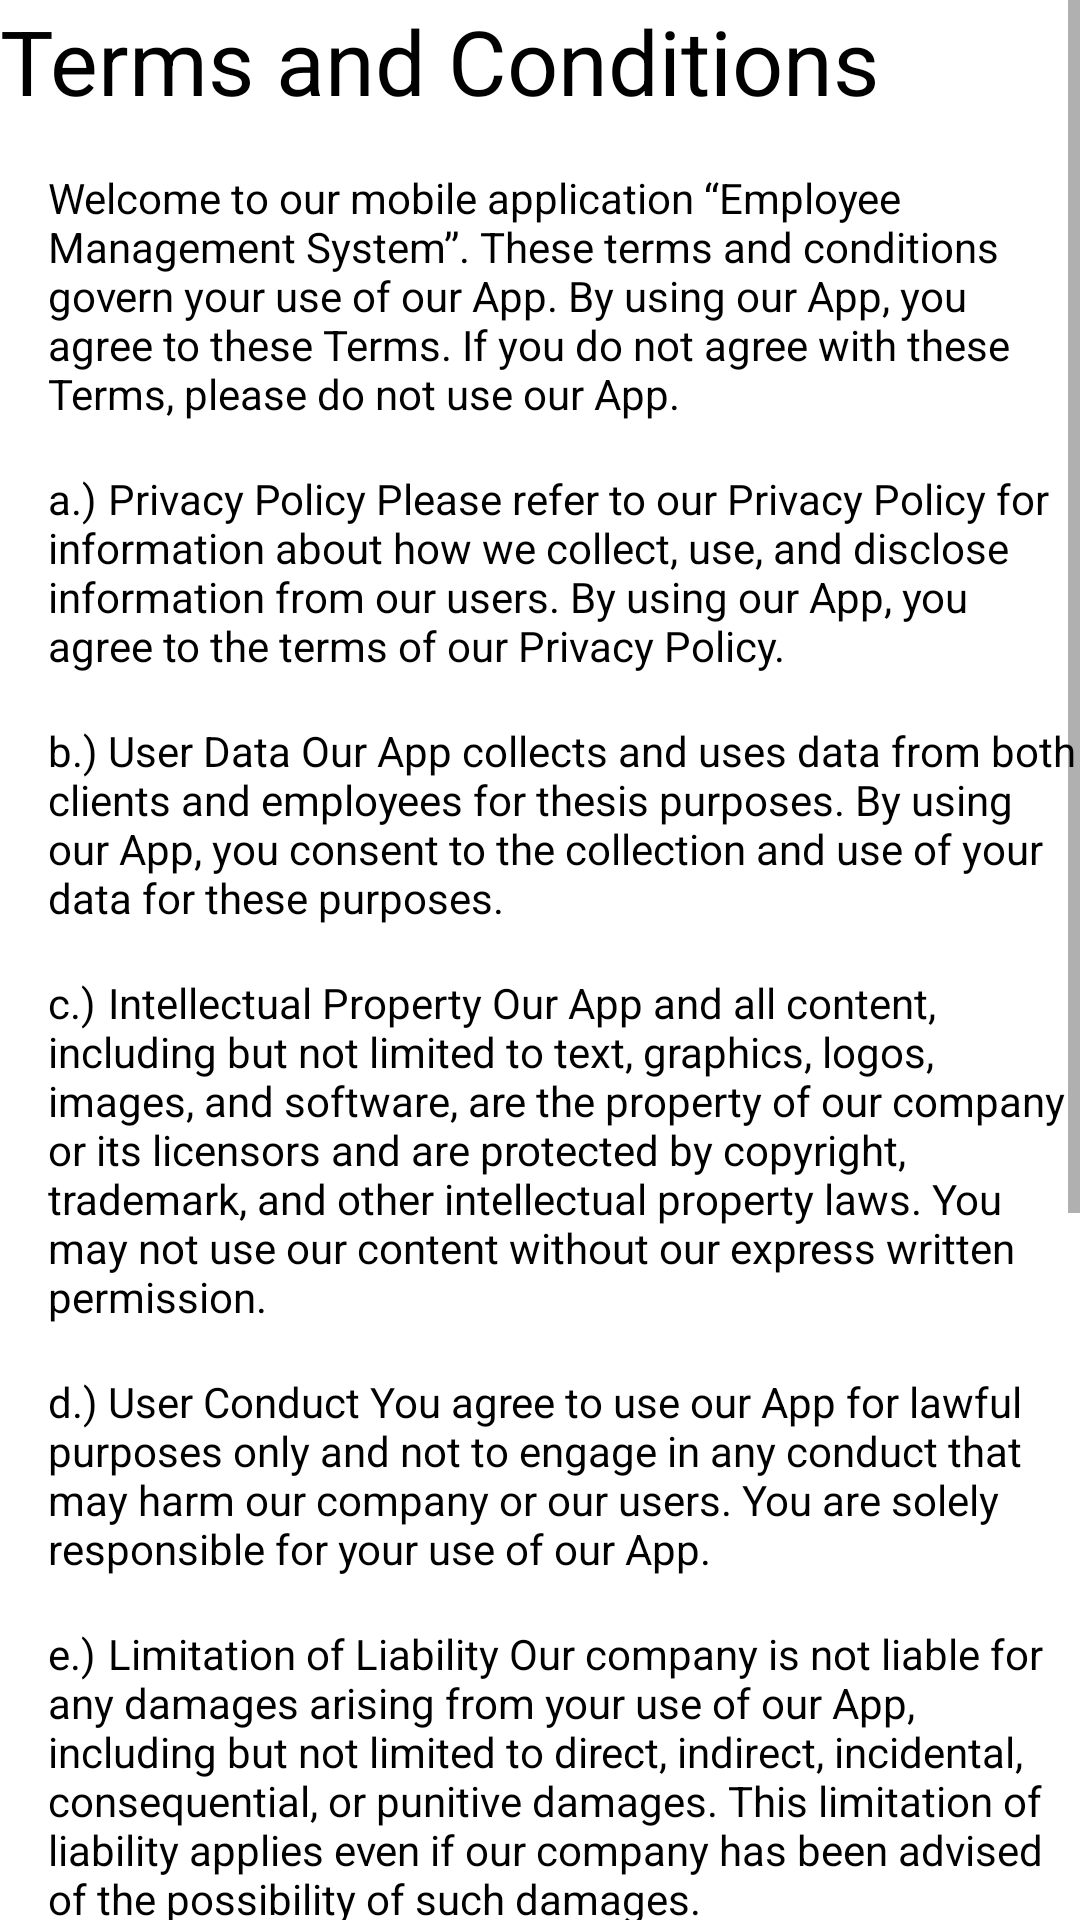

The Android layout XML behind this screen, and the referenced resources:
<!-- AndroidManifest.xml: application theme Theme.Thesis_Application -->
<!-- res/layout/activity_termsactivity.xml -->
<?xml version="1.0" encoding="utf-8"?>
<ScrollView
    xmlns:android="http://schemas.android.com/apk/res/android"
    xmlns:tools="http://schemas.android.com/tools"
    android:layout_width="match_parent"
    android:layout_height="match_parent"
    xmlns:app="http://schemas.android.com/apk/res-auto"
    android:background="@color/white">
    <LinearLayout
        android:orientation="vertical"
        android:layout_width="match_parent"
        android:layout_height="wrap_content">


        <TextView
            android:text="Terms and Conditions"
            android:textSize="30sp"
            android:layout_width="wrap_content"
            android:layout_height="wrap_content"
            android:textColor="@color/black"/>

        <TextView
            android:layout_width="wrap_content"
            android:layout_height="wrap_content"
            android:textColor="@color/black"
            android:layout_marginTop="16dp"
            android:layout_marginStart="16dp"
            android:layout_marginRight="16dp"
            android:text="Welcome to our mobile application “Employee Management System”. These terms and conditions govern your use of our App. By using our App, you agree to these Terms. If you do not agree with these Terms, please do not use our App."
            />
        <TextView
            android:layout_width="wrap_content"
            android:layout_height="wrap_content"
            android:textColor="@color/black"
            android:layout_marginTop="16dp"
            android:layout_marginStart="16dp"
            android:layout_marginRight="16dp"
            android:text="a.)	Privacy Policy
Please refer to our Privacy Policy for information about how we collect, use, and disclose information from our users. By using our App, you agree to the terms of our Privacy Policy.
"/>
        <TextView
            android:layout_width="wrap_content"
            android:layout_height="wrap_content"
            android:textColor="@color/black"
            android:layout_marginTop="16dp"
            android:layout_marginStart="16dp"
            android:layout_marginRight="16dp"
            android:text="b.)	User Data
Our App collects and uses data from both clients and employees for thesis purposes. By using our App, you consent to the collection and use of your data for these purposes.
"/>
        <TextView
            android:layout_width="wrap_content"
            android:layout_height="wrap_content"
            android:textColor="@color/black"
            android:layout_marginTop="16dp"
            android:layout_marginStart="16dp"
            android:layout_marginRight="16dp"
            android:text="c.)	Intellectual Property
Our App and all content, including but not limited to text, graphics, logos, images, and software, are the property of our company or its licensors and are protected by copyright, trademark, and other intellectual property laws. You may not use our content without our express written permission.
"/>
        <TextView
            android:layout_width="wrap_content"
            android:layout_height="wrap_content"
            android:textColor="@color/black"
            android:layout_marginTop="16dp"
            android:layout_marginStart="16dp"
            android:layout_marginRight="16dp"
            android:text="d.)	User Conduct
You agree to use our App for lawful purposes only and not to engage in any conduct that may harm our company or our users. You are solely responsible for your use of our App.
"/>
        <TextView
            android:layout_width="wrap_content"
            android:layout_height="wrap_content"
            android:textColor="@color/black"
            android:layout_marginTop="16dp"
            android:layout_marginStart="16dp"
            android:layout_marginRight="16dp"
            android:text="e.)	Limitation of Liability
Our company is not liable for any damages arising from your use of our App, including but not limited to direct, indirect, incidental, consequential, or punitive damages. This limitation of liability applies even if our company has been advised of the possibility of such damages.
"/>
        <TextView
            android:layout_width="wrap_content"
            android:layout_height="wrap_content"
            android:textColor="@color/black"
            android:layout_marginTop="16dp"
            android:layout_marginStart="16dp"
            android:layout_marginRight="16dp"
            android:text="f.)	Indemnification
You agree to indemnify and hold harmless our company and its affiliates, officers, agents, and employees from any claims, damages, liabilities, costs, or expenses arising from your use of our App or your violation of these Terms.
"/>
        <TextView
            android:layout_width="wrap_content"
            android:layout_height="wrap_content"
            android:textColor="@color/black"
            android:layout_marginTop="16dp"
            android:layout_marginStart="16dp"
            android:layout_marginRight="16dp"
            android:text="g.)	Modification of Terms
We reserve the right to modify these Terms at any time. Your continued use of our App after any changes to these Terms constitutes your acceptance of the modified Terms.
"/>
        <TextView
            android:layout_width="wrap_content"
            android:layout_height="wrap_content"
            android:textColor="@color/black"
            android:layout_marginTop="16dp"
            android:layout_marginStart="16dp"
            android:layout_marginRight="16dp"
            android:text="h.)	Termination
We may terminate your access to our App at any time without notice or liability.

"/>
        <TextView
            android:layout_width="wrap_content"
            android:layout_height="wrap_content"
            android:textColor="@color/black"
            android:layout_marginTop="16dp"
            android:layout_marginStart="16dp"
            android:layout_marginRight="16dp"
            android:text="i.)	Governing Law
These Terms are governed by the laws of Data Privacy act of 2012, without regard to its conflict of law provisions.
"/>
        <TextView
            android:layout_width="wrap_content"
            android:layout_height="wrap_content"
            android:textColor="@color/black"
            android:layout_marginTop="16dp"
            android:layout_marginStart="16dp"
            android:layout_marginRight="16dp"
            android:text="j.)	Entire Agreement
These Terms constitute the entire agreement between you and our company with respect to your use of our App.
"/>

    </LinearLayout>
</ScrollView>
<!-- resources referenced by this layout -->
<resources>
  <color name="black">#FF000000</color>
  <color name="white">#FFFFFFFF</color>
  <style name="Theme.Thesis_Application" parent="Theme.MaterialComponents.DayNight.NoActionBar">
          
          <item name="windowActionBar">false</item>
          <item name="colorPrimary">@color/light_blue</item>
          <item name="colorPrimaryVariant">@color/purple_700</item>
          <item name="colorOnPrimary">@color/white</item>
          
          <item name="colorSecondary">@color/teal_200</item>
          <item name="colorSecondaryVariant">@color/teal_700</item>
          <item name="colorOnSecondary">@color/black</item>
          
          <item name="android:statusBarColor">?attr/colorPrimaryVariant</item>
          
      </style>
  <color name="light_blue">#3282B8</color>
  <color name="purple_700">#FF3700B3</color>
  <color name="teal_200">#FF03DAC5</color>
  <color name="teal_700">#FF018786</color>
</resources>
